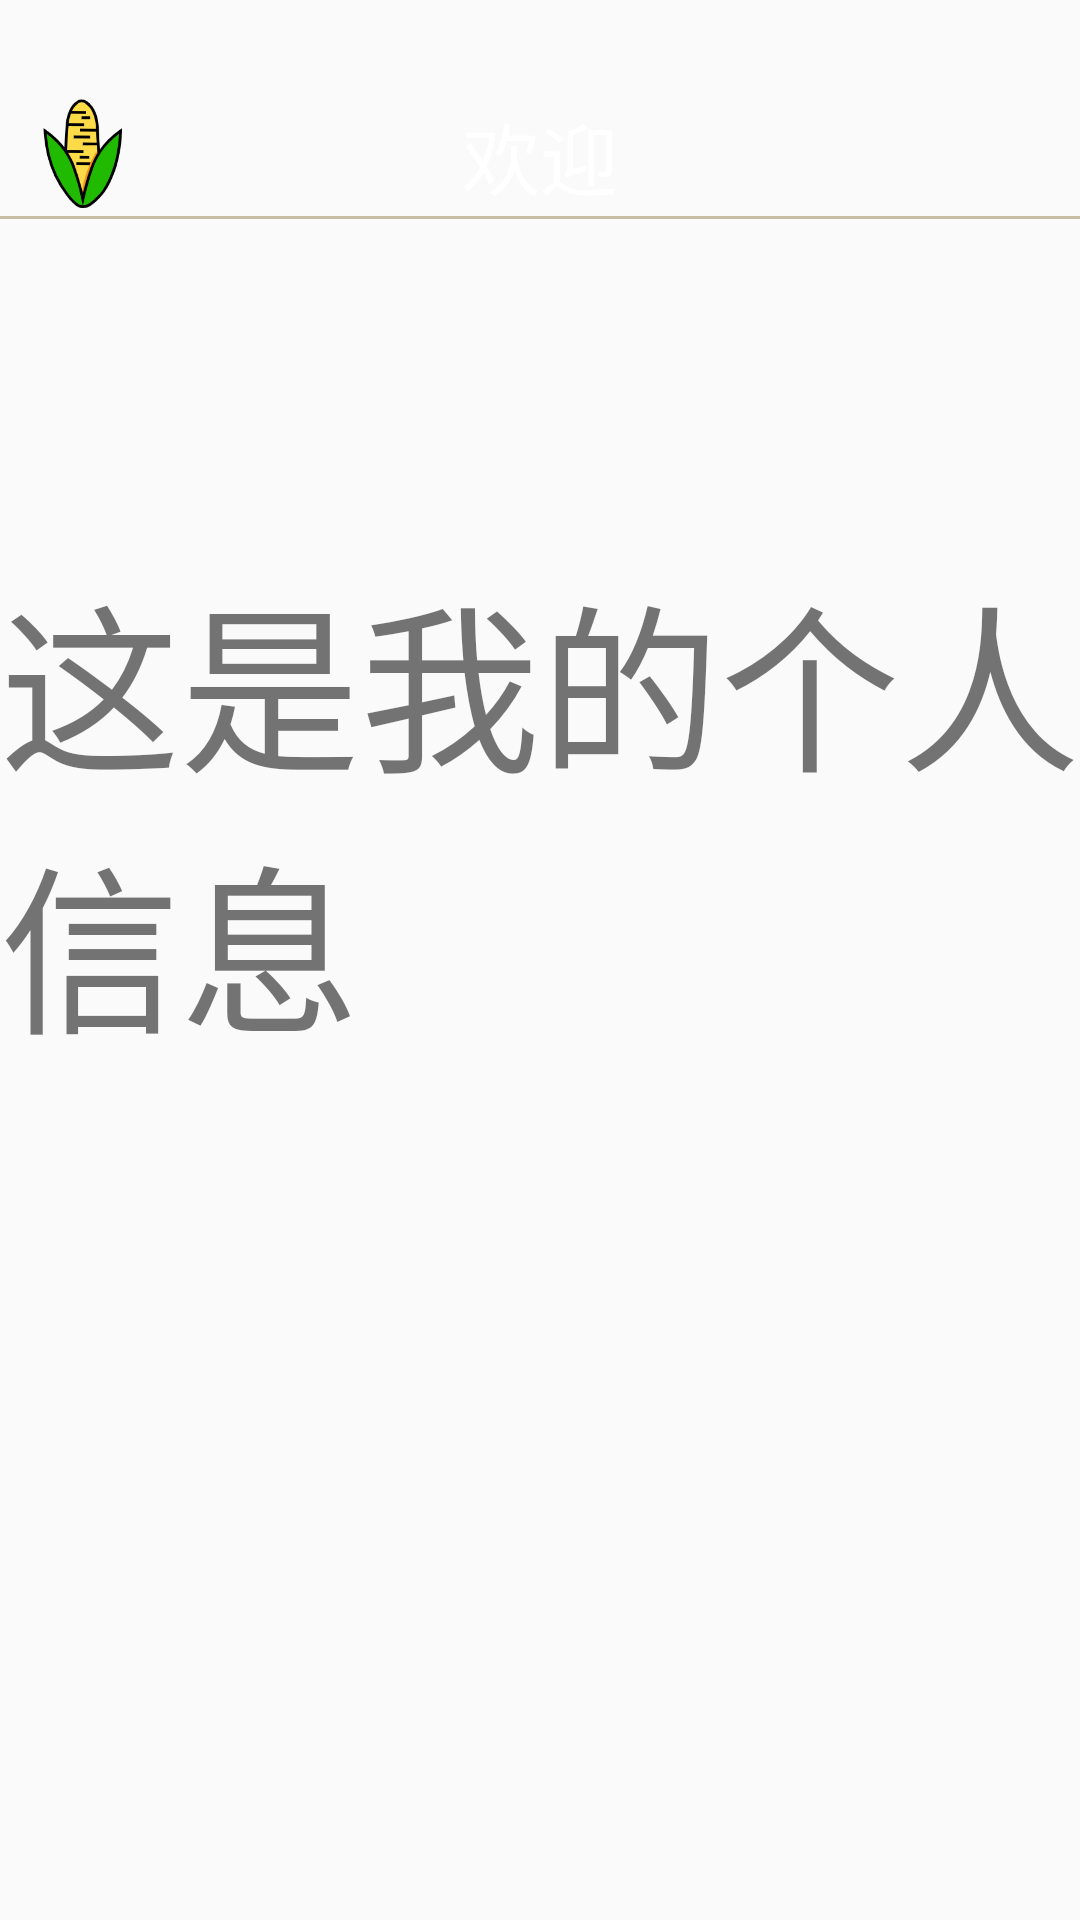

Android layout source for this screen:
<!-- AndroidManifest.xml: application theme AppTheme -->
<!-- res/layout/gerenxinxi_zhujiemian.xml -->
<?xml version="1.0" encoding="utf-8"?>
<LinearLayout xmlns:android="http://schemas.android.com/apk/res/android"
    xmlns:app="http://schemas.android.com/apk/res-auto"
    xmlns:tools="http://schemas.android.com/tools"
    android:orientation="vertical"
    android:background="@mipmap/main2"
    android:layout_width="match_parent"
    android:layout_height="match_parent"
    android:weightSum="1">
    <RelativeLayout
        android:layout_marginTop="32dp"
        android:layout_width="match_parent"
        android:layout_height="40dp"
        android:orientation="horizontal">
        <ImageView
            android:layout_marginLeft="0dp"
            android:padding="0dp"
            android:layout_gravity="center_vertical"
            android:layout_width="wrap_content"
            android:layout_height="wrap_content"
            android:src="@drawable/yumi01"
            android:id="@+id/imageview_back"
            android:layout_marginEnd="99dp"
            android:layout_alignParentBottom="true"
            android:layout_toStartOf="@+id/textView" />
        <TextView
            android:textSize="26sp"
            android:layout_centerVertical="true"
            android:layout_centerHorizontal="true"
            android:layout_gravity="center_horizontal|center_vertical"
            android:textColor="@android:color/white"
            android:text="欢迎"
            android:layout_width="wrap_content"
            android:layout_height="wrap_content"
            android:id="@+id/textView" />
        <ImageView
            android:layout_marginLeft="0dp"
            android:padding="0dp"
            android:layout_width="45dp"
            android:layout_height="60dp"
            android:background="@mipmap/return_right"
            android:id="@+id/imageview_shuaxin"
            android:layout_alignParentBottom="true"
            android:layout_alignParentTop="true"
            android:layout_alignParentEnd="true" />

    </RelativeLayout>

    

    <View
        android:id="@+id/line"
        android:layout_width="match_parent"
        android:layout_height="1dp"
        android:layout_above="@id/ll_bottom_tab"
        android:background="@color/line" />

    <LinearLayout
        android:layout_marginTop="110dp"
        android:id="@+id/content_layout"
        android:layout_width="match_parent"
        android:layout_height="546dp"
        android:layout_above="@+id/line"
        android:layout_below="@+id/top_tab"
        android:orientation="vertical">
        <TextView
            android:textSize="60dp"
            android:layout_width="match_parent"
            android:layout_height="match_parent"
            android:text="这是我的个人信息"/>
    </LinearLayout>

    <LinearLayout
        android:id="@+id/ll_bottom_tab"
        android:layout_width="match_parent"
        android:layout_height="76dp"
        android:layout_alignParentBottom="true"
        android:layout_marginBottom="20dp"
        android:layout_marginTop="5dp"
        android:layout_weight="0.01"
        android:baselineAligned="true"
        android:gravity="center_vertical"
        android:orientation="horizontal"
        android:paddingBottom="0dp">

        <RelativeLayout
            android:id="@+id/rl_know"
            android:layout_width="0dp"
            android:layout_height="wrap_content"
            android:layout_weight="1.0">

            <ImageView
                android:id="@+id/shouye_img"
                android:layout_width="45dp"
                android:layout_height="50dp"
                android:layout_centerHorizontal="true"
                android:contentDescription="@null"
                android:src="@drawable/shouye"/>

            <TextView
                android:id="@+id/shouye"
                android:layout_width="wrap_content"
                android:layout_height="wrap_content"
                android:layout_below="@+id/shouye_img"
                android:layout_centerHorizontal="true"
                android:text="@string/bottom_tab_know"
                android:textColor="@color/bottomtab_normal"
                android:textSize="15sp" />
        </RelativeLayout>

        <RelativeLayout
            android:id="@+id/rl_want_know"
            android:layout_width="0dp"
            android:layout_height="wrap_content"
            android:layout_weight="1.0">

            <ImageView
                android:id="@+id/chaxun_xinxi_img"
                android:layout_width="45dp"
                android:layout_height="50dp"
                android:layout_centerHorizontal="true"
                android:contentDescription="@null"
                android:src="@drawable/sousuo_qian" />

            <TextView
                android:id="@+id/chaxun_xinxi"
                android:layout_width="wrap_content"
                android:layout_height="wrap_content"
                android:layout_below="@+id/chaxun_xinxi_img"
                android:layout_centerHorizontal="true"
                android:text="@string/bottom_tab_wantknow"
                android:textColor="@color/bottomtab_normal"
                android:textSize="15sp" />
        </RelativeLayout>

        <RelativeLayout
            android:id="@+id/rl_me"
            android:layout_width="0dp"
            android:layout_height="wrap_content"
            android:layout_weight="1.0">

            <ImageView
                android:id="@+id/wode_img"
                android:layout_width="45dp"
                android:layout_height="50dp"
                android:layout_centerHorizontal="true"
                android:contentDescription="@null"
                android:src="@drawable/wode_qian" />

            <TextView
                android:id="@+id/wode"
                android:layout_width="wrap_content"
                android:layout_height="wrap_content"
                android:layout_below="@+id/wode_img"
                android:layout_centerHorizontal="true"
                android:text="@string/bottom_tab_my"
                android:textColor="@color/bottomtab_normal"
                android:textSize="15sp" />
        </RelativeLayout>
    </LinearLayout>
    <View
        android:id="@+id/line2"
        android:layout_width="match_parent"
        android:layout_height="1dp"
        android:layout_above="@id/ll_bottom_tab"
        android:background="@color/line" />
</LinearLayout>
<!-- resources referenced by this layout -->
<resources>
  <color name="bottomtab_normal">#c8bca5</color>
  <color name="line">#c8bca5</color>
  <!-- drawable shouye: png bitmap (drawable, 6417 bytes) -->
  <!-- drawable sousuo_qian: png bitmap (drawable, 9025 bytes) -->
  <!-- drawable wode_qian: png bitmap (drawable, 7617 bytes) -->
  <!-- drawable yumi01: png bitmap (drawable, 11614 bytes) -->
  <string name="bottom_tab_know">首页</string>
  <string name="bottom_tab_my">我的</string>
  <string name="bottom_tab_wantknow">信息查询</string>
  <style name="AppTheme" parent="Theme.AppCompat.Light.DarkActionBar">
          
          
          <item name="colorPrimary">@color/colorPrimary</item>
          
          <item name="colorPrimaryDark">@color/colorPrimaryDark</item>
          
          <item name="colorAccent">@color/colorAccent</item>
      </style>
  <color name="colorPrimary">#008577</color>
  <color name="colorPrimaryDark">#00574B</color>
  <color name="colorAccent">#D81B60</color>
</resources>
